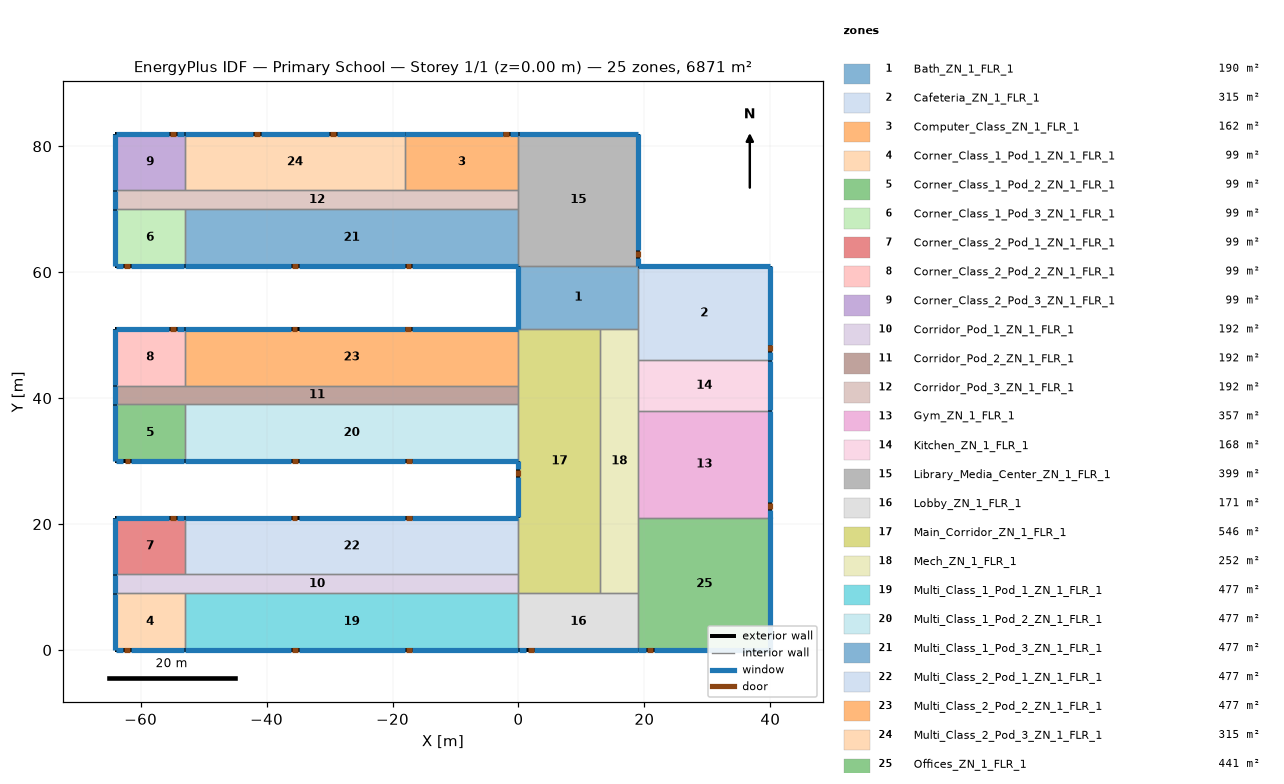
=== STOREY PLAN SPEC (per zone: floor XY polygon, exterior-wall plan segments, windows/doors) ===
zone 1: Bath_ZN_1_FLR_1  (190.0 m²)
  floor: (0.00, 61.00) (19.00, 61.00) (19.00, 51.00) (0.00, 51.00)
  exterior wall: (0.00, 61.00) – (0.00, 51.00)  [10.0 m]
    window: (0.00, 60.95) – (0.00, 51.05)  [14.0 m²]
  interior walls: 4
zone 2: Cafeteria_ZN_1_FLR_1  (315.0 m²)
  floor: (19.00, 61.00) (40.00, 61.00) (40.00, 46.00) (19.00, 46.00)
  exterior wall: (40.00, 46.00) – (40.00, 61.00)  [15.0 m]
    window: (40.00, 46.05) – (40.00, 47.27)  [1.9 m²]
    window: (40.00, 48.49) – (40.00, 60.95)  [19.1 m²]
    door: (40.00, 47.45) – (40.00, 48.37)  [2.0 m²]
  exterior wall: (40.00, 61.00) – (19.00, 61.00)  [21.0 m]
    window: (39.95, 61.00) – (19.05, 61.00)  [29.4 m²]
  interior walls: 3
zone 3: Computer_Class_ZN_1_FLR_1  (162.0 m²)
  floor: (-18.00, 82.00) (0.00, 82.00) (0.00, 73.00) (-18.00, 73.00)
  exterior wall: (0.00, 82.00) – (-18.00, 82.00)  [18.0 m]
    window: (-0.05, 82.00) – (-1.27, 82.00)  [1.8 m²]
    window: (-2.49, 82.00) – (-17.95, 82.00)  [23.4 m²]
    door: (-1.50, 82.00) – (-2.42, 82.00)  [2.0 m²]
  interior walls: 3
zone 4: Corner_Class_1_Pod_1_ZN_1_FLR_1  (99.0 m²)
  floor: (-64.00, 9.00) (-53.00, 9.00) (-53.00, 0.00) (-64.00, 0.00)
  exterior wall: (-64.00, 0.00) – (-53.00, 0.00)  [11.0 m]
    window: (-63.95, 0.00) – (-62.73, 0.00)  [1.9 m²]
    window: (-61.51, 0.00) – (-53.05, 0.00)  [13.5 m²]
    door: (-62.59, 0.00) – (-61.68, 0.00)  [2.0 m²]
  exterior wall: (-64.00, 9.00) – (-64.00, 0.00)  [9.0 m]
    window: (-64.00, 8.95) – (-64.00, 0.05)  [12.6 m²]
  interior walls: 2
zone 5: Corner_Class_1_Pod_2_ZN_1_FLR_1  (99.0 m²)
  floor: (-64.00, 39.00) (-53.00, 39.00) (-53.00, 30.00) (-64.00, 30.00)
  exterior wall: (-64.00, 30.00) – (-53.00, 30.00)  [11.0 m]
    window: (-63.95, 30.00) – (-62.73, 30.00)  [1.9 m²]
    window: (-61.51, 30.00) – (-53.05, 30.00)  [13.5 m²]
    door: (-62.53, 30.00) – (-61.62, 30.00)  [2.0 m²]
  exterior wall: (-64.00, 39.00) – (-64.00, 30.00)  [9.0 m]
    window: (-64.00, 38.95) – (-64.00, 30.05)  [12.6 m²]
  interior walls: 2
zone 6: Corner_Class_1_Pod_3_ZN_1_FLR_1  (99.0 m²)
  floor: (-64.00, 70.00) (-53.00, 70.00) (-53.00, 61.00) (-64.00, 61.00)
  exterior wall: (-64.00, 61.00) – (-53.00, 61.00)  [11.0 m]
    window: (-63.95, 61.00) – (-62.73, 61.00)  [1.9 m²]
    window: (-61.51, 61.00) – (-53.05, 61.00)  [13.5 m²]
    door: (-62.62, 61.00) – (-61.70, 61.00)  [2.0 m²]
  exterior wall: (-64.00, 70.00) – (-64.00, 61.00)  [9.0 m]
    window: (-64.00, 69.95) – (-64.00, 61.05)  [12.6 m²]
  interior walls: 2
zone 7: Corner_Class_2_Pod_1_ZN_1_FLR_1  (99.0 m²)
  floor: (-64.00, 21.00) (-53.00, 21.00) (-53.00, 12.00) (-64.00, 12.00)
  exterior wall: (-53.00, 21.00) – (-64.00, 21.00)  [11.0 m]
    window: (-53.05, 21.00) – (-54.27, 21.00)  [1.9 m²]
    window: (-55.49, 21.00) – (-63.95, 21.00)  [13.5 m²]
    door: (-54.43, 21.00) – (-55.34, 21.00)  [2.0 m²]
  exterior wall: (-64.00, 21.00) – (-64.00, 12.00)  [9.0 m]
    window: (-64.00, 20.95) – (-64.00, 12.05)  [12.6 m²]
  interior walls: 2
zone 8: Corner_Class_2_Pod_2_ZN_1_FLR_1  (99.0 m²)
  floor: (-64.00, 51.00) (-53.00, 51.00) (-53.00, 42.00) (-64.00, 42.00)
  exterior wall: (-53.00, 51.00) – (-64.00, 51.00)  [11.0 m]
    window: (-53.05, 51.00) – (-54.27, 51.00)  [1.9 m²]
    window: (-55.49, 51.00) – (-63.95, 51.00)  [13.5 m²]
    door: (-54.45, 51.00) – (-55.36, 51.00)  [2.0 m²]
  exterior wall: (-64.00, 51.00) – (-64.00, 42.00)  [9.0 m]
    window: (-64.00, 50.95) – (-64.00, 42.05)  [12.6 m²]
  interior walls: 2
zone 9: Corner_Class_2_Pod_3_ZN_1_FLR_1  (99.0 m²)
  floor: (-64.00, 82.00) (-53.00, 82.00) (-53.00, 73.00) (-64.00, 73.00)
  exterior wall: (-53.00, 82.00) – (-64.00, 82.00)  [11.0 m]
    window: (-53.05, 82.00) – (-54.27, 82.00)  [1.9 m²]
    window: (-55.52, 82.00) – (-63.95, 82.00)  [13.4 m²]
    door: (-54.44, 82.00) – (-55.36, 82.00)  [2.0 m²]
  exterior wall: (-64.00, 82.00) – (-64.00, 73.00)  [9.0 m]
    window: (-64.00, 81.95) – (-64.00, 73.05)  [12.6 m²]
  interior walls: 2
zone 10: Corridor_Pod_1_ZN_1_FLR_1  (192.0 m²)
  floor: (-64.00, 12.00) (0.00, 12.00) (0.00, 9.00) (-64.00, 9.00)
  exterior wall: (-64.00, 12.00) – (-64.00, 9.00)  [3.0 m]
    window: (-64.00, 11.95) – (-64.00, 9.05)  [4.2 m²]
  interior walls: 5
zone 11: Corridor_Pod_2_ZN_1_FLR_1  (192.0 m²)
  floor: (-64.00, 42.00) (0.00, 42.00) (0.00, 39.00) (-64.00, 39.00)
  exterior wall: (-64.00, 42.00) – (-64.00, 39.00)  [3.0 m]
    window: (-64.00, 41.95) – (-64.00, 39.05)  [4.2 m²]
  interior walls: 5
zone 12: Corridor_Pod_3_ZN_1_FLR_1  (192.0 m²)
  floor: (-64.00, 73.00) (0.00, 73.00) (0.00, 70.00) (-64.00, 70.00)
  exterior wall: (-64.00, 73.00) – (-64.00, 70.00)  [3.0 m]
    window: (-64.00, 72.95) – (-64.00, 70.05)  [4.2 m²]
  interior walls: 6
zone 13: Gym_ZN_1_FLR_1  (357.0 m²)
  floor: (19.00, 38.00) (40.00, 38.00) (40.00, 21.00) (19.00, 21.00)
  exterior wall: (40.00, 21.00) – (40.00, 38.00)  [17.0 m]
    window: (40.00, 21.05) – (40.00, 21.05) – (40.00, 22.27)  [1.9 m²]
    window: (40.00, 23.49) – (40.00, 37.95) – (40.00, 37.95)  [21.9 m²]
    door: (40.00, 22.38) – (40.00, 23.30)  [2.0 m²]
  interior walls: 3
zone 14: Kitchen_ZN_1_FLR_1  (168.0 m²)
  floor: (19.00, 46.00) (40.00, 46.00) (40.00, 38.00) (19.00, 38.00)
  exterior wall: (40.00, 38.00) – (40.00, 46.00)  [8.0 m]
    window: (40.00, 38.05) – (40.00, 45.95)  [11.2 m²]
  interior walls: 3
zone 15: Library_Media_Center_ZN_1_FLR_1  (399.0 m²)
  floor: (0.00, 82.00) (19.00, 82.00) (19.00, 61.00) (0.00, 61.00)
  exterior wall: (19.00, 61.00) – (19.00, 82.00)  [21.0 m]
    window: (19.00, 61.05) – (19.00, 62.27)  [1.8 m²]
    window: (19.00, 63.49) – (19.00, 81.95)  [27.6 m²]
    door: (19.00, 62.40) – (19.00, 63.31)  [2.0 m²]
  exterior wall: (19.00, 82.00) – (0.00, 82.00)  [19.0 m]
    window: (18.95, 82.00) – (0.05, 82.00)  [26.6 m²]
  interior walls: 4
zone 16: Lobby_ZN_1_FLR_1  (171.0 m²)
  floor: (0.00, 9.00) (19.00, 9.00) (19.00, 0.00) (0.00, 0.00)
  exterior wall: (0.00, 0.00) – (19.00, 0.00)  [19.0 m]
    window: (0.05, 0.00) – (1.27, 0.00)  [1.8 m²]
    window: (2.49, 0.00) – (18.95, 0.00)  [24.8 m²]
    door: (1.50, 0.00) – (2.41, 0.00)  [2.0 m²]
  interior walls: 4
zone 17: Main_Corridor_ZN_1_FLR_1  (546.0 m²)
  floor: (0.00, 51.00) (13.00, 51.00) (13.00, 9.00) (0.00, 9.00)
  exterior wall: (0.00, 30.00) – (0.00, 21.00)  [9.0 m]
    window: (0.00, 29.95) – (0.00, 28.73)  [2.0 m²]
    window: (0.00, 27.51) – (0.00, 21.05)  [10.6 m²]
    door: (0.00, 28.58) – (0.00, 27.67)  [2.0 m²]
  interior walls: 8
zone 18: Mech_ZN_1_FLR_1  (252.0 m²)
  floor: (13.00, 51.00) (19.00, 51.00) (19.00, 9.00) (13.00, 9.00)
  interior walls: 7
zone 19: Multi_Class_1_Pod_1_ZN_1_FLR_1  (477.0 m²)
  floor: (-53.00, 9.00) (0.00, 9.00) (0.00, 0.00) (-53.00, 0.00)
  exterior wall: (-53.00, 0.00) – (0.00, 0.00)  [53.0 m]
    window: (-52.95, 0.00) – (-36.13, 0.00)  [24.7 m²]
    window: (-34.91, 0.00) – (-18.09, 0.00)  [24.7 m²]
    window: (-16.87, 0.00) – (-0.05, 0.00)  [24.7 m²]
    door: (-35.94, 0.00) – (-35.02, 0.00)  [2.0 m²]
    door: (-17.88, 0.00) – (-16.97, 0.00)  [2.0 m²]
  interior walls: 3
zone 20: Multi_Class_1_Pod_2_ZN_1_FLR_1  (477.0 m²)
  floor: (-53.00, 39.00) (0.00, 39.00) (0.00, 30.00) (-53.00, 30.00)
  exterior wall: (-53.00, 30.00) – (0.00, 30.00)  [53.0 m]
    window: (-52.95, 30.00) – (-36.13, 30.00)  [24.7 m²]
    window: (-34.91, 30.00) – (-18.09, 30.00)  [24.7 m²]
    window: (-16.87, 30.00) – (-0.05, 30.00)  [24.7 m²]
    door: (-35.94, 30.00) – (-35.03, 30.00)  [2.0 m²]
    door: (-17.89, 30.00) – (-16.98, 30.00)  [2.0 m²]
  interior walls: 3
zone 21: Multi_Class_1_Pod_3_ZN_1_FLR_1  (477.0 m²)
  floor: (-53.00, 70.00) (0.00, 70.00) (0.00, 61.00) (-53.00, 61.00)
  exterior wall: (-53.00, 61.00) – (0.00, 61.00)  [53.0 m]
    window: (-52.95, 61.00) – (-52.95, 61.00) – (-36.13, 61.00)  [24.7 m²]
    window: (-34.91, 61.00) – (-18.09, 61.00)  [24.7 m²]
    window: (-16.87, 61.00) – (-0.05, 61.00) – (-0.05, 61.00)  [24.7 m²]
    door: (-35.96, 61.00) – (-35.05, 61.00)  [2.0 m²]
    door: (-17.92, 61.00) – (-17.01, 61.00)  [2.0 m²]
  interior walls: 3
zone 22: Multi_Class_2_Pod_1_ZN_1_FLR_1  (477.0 m²)
  floor: (-53.00, 21.00) (0.00, 21.00) (0.00, 12.00) (-53.00, 12.00)
  exterior wall: (0.00, 21.00) – (-53.00, 21.00)  [53.0 m]
    window: (-0.05, 21.00) – (-16.87, 21.00)  [24.7 m²]
    window: (-18.09, 21.00) – (-34.91, 21.00)  [24.7 m²]
    window: (-36.13, 21.00) – (-52.95, 21.00)  [24.7 m²]
    door: (-16.98, 21.00) – (-17.89, 21.00)  [2.0 m²]
    door: (-35.09, 21.00) – (-36.01, 21.00)  [2.0 m²]
  interior walls: 3
zone 23: Multi_Class_2_Pod_2_ZN_1_FLR_1  (477.0 m²)
  floor: (-53.00, 51.00) (0.00, 51.00) (0.00, 42.00) (-53.00, 42.00)
  exterior wall: (0.00, 51.00) – (-53.00, 51.00)  [53.0 m]
    window: (-0.05, 51.00) – (-16.87, 51.00)  [24.7 m²]
    window: (-18.09, 51.00) – (-34.91, 51.00)  [24.7 m²]
    window: (-36.13, 51.00) – (-52.95, 51.00)  [24.7 m²]
    door: (-17.05, 51.00) – (-17.96, 51.00)  [2.0 m²]
    door: (-35.11, 51.00) – (-36.02, 51.00)  [2.0 m²]
  interior walls: 3
zone 24: Multi_Class_2_Pod_3_ZN_1_FLR_1  (315.0 m²)
  floor: (-53.00, 82.00) (-18.00, 82.00) (-18.00, 73.00) (-53.00, 73.00)
  exterior wall: (-18.00, 82.00) – (-53.00, 82.00)  [35.0 m]
    window: (-18.05, 82.00) – (-28.87, 82.00)  [16.3 m²]
    window: (-30.09, 82.00) – (-40.91, 82.00)  [16.3 m²]
    window: (-42.13, 82.00) – (-52.95, 82.00)  [16.3 m²]
    door: (-29.00, 82.00) – (-29.92, 82.00)  [2.0 m²]
    door: (-41.09, 82.00) – (-42.01, 82.00)  [2.0 m²]
  interior walls: 3
zone 25: Offices_ZN_1_FLR_1  (441.0 m²)
  floor: (19.00, 21.00) (40.00, 21.00) (40.00, 0.00) (19.00, 0.00)
  exterior wall: (19.00, 0.00) – (40.00, 0.00)  [21.0 m]
    window: (19.05, 0.00) – (20.27, 0.00)  [1.8 m²]
    window: (21.49, 0.00) – (39.95, 0.00)  [27.6 m²]
    door: (20.39, 0.00) – (21.30, 0.00)  [2.0 m²]
  exterior wall: (40.00, 0.00) – (40.00, 21.00)  [21.0 m]
    window: (40.00, 0.05) – (40.00, 20.95)  [29.4 m²]
  interior walls: 3

=== DERIVED (storey summary) ===
Building: Primary School
Storey: 1 of 1  (floor level z = 0.00 m)
Storey gross floor area: 6871.0 m²
Zones on this storey: 25
  - Bath_ZN_1_FLR_1: floor 190.0 m²; exterior wall 10.0 m (40.0 m²); 1 window(s) 14.0 m²; WWR 35.0%
  - Cafeteria_ZN_1_FLR_1: floor 315.0 m²; exterior wall 36.0 m (144.0 m²); 3 window(s) 50.4 m²; WWR 35.0%; 1 door(s)
  - Computer_Class_ZN_1_FLR_1: floor 162.0 m²; exterior wall 18.0 m (72.0 m²); 2 window(s) 25.2 m²; WWR 35.0%; 1 door(s)
  - Corner_Class_1_Pod_1_ZN_1_FLR_1: floor 99.0 m²; exterior wall 20.0 m (80.0 m²); 3 window(s) 28.0 m²; WWR 35.0%; 1 door(s)
  - Corner_Class_1_Pod_2_ZN_1_FLR_1: floor 99.0 m²; exterior wall 20.0 m (80.0 m²); 3 window(s) 28.0 m²; WWR 35.0%; 1 door(s)
  - Corner_Class_1_Pod_3_ZN_1_FLR_1: floor 99.0 m²; exterior wall 20.0 m (80.0 m²); 3 window(s) 28.0 m²; WWR 35.0%; 1 door(s)
  - Corner_Class_2_Pod_1_ZN_1_FLR_1: floor 99.0 m²; exterior wall 20.0 m (80.0 m²); 3 window(s) 28.0 m²; WWR 35.0%; 1 door(s)
  - Corner_Class_2_Pod_2_ZN_1_FLR_1: floor 99.0 m²; exterior wall 20.0 m (80.0 m²); 3 window(s) 28.0 m²; WWR 35.0%; 1 door(s)
  - Corner_Class_2_Pod_3_ZN_1_FLR_1: floor 99.0 m²; exterior wall 20.0 m (80.0 m²); 3 window(s) 27.9 m²; WWR 34.9%; 1 door(s)
  - Corridor_Pod_1_ZN_1_FLR_1: floor 192.0 m²; exterior wall 3.0 m (12.0 m²); 1 window(s) 4.2 m²; WWR 35.0%
  - Corridor_Pod_2_ZN_1_FLR_1: floor 192.0 m²; exterior wall 3.0 m (12.0 m²); 1 window(s) 4.2 m²; WWR 35.0%
  - Corridor_Pod_3_ZN_1_FLR_1: floor 192.0 m²; exterior wall 3.0 m (12.0 m²); 1 window(s) 4.2 m²; WWR 35.0%
  - Gym_ZN_1_FLR_1: floor 357.0 m²; exterior wall 17.0 m (68.0 m²); 2 window(s) 23.8 m²; WWR 35.0%; 1 door(s)
  - Kitchen_ZN_1_FLR_1: floor 168.0 m²; exterior wall 8.0 m (32.0 m²); 1 window(s) 11.2 m²; WWR 35.0%
  - Library_Media_Center_ZN_1_FLR_1: floor 399.0 m²; exterior wall 40.0 m (160.0 m²); 3 window(s) 56.0 m²; WWR 35.0%; 1 door(s)
  - Lobby_ZN_1_FLR_1: floor 171.0 m²; exterior wall 19.0 m (76.0 m²); 2 window(s) 26.6 m²; WWR 35.0%; 1 door(s)
  - Main_Corridor_ZN_1_FLR_1: floor 546.0 m²; exterior wall 9.0 m (36.0 m²); 2 window(s) 12.6 m²; WWR 35.0%; 1 door(s)
  - Mech_ZN_1_FLR_1: floor 252.0 m²
  - Multi_Class_1_Pod_1_ZN_1_FLR_1: floor 477.0 m²; exterior wall 53.0 m (212.0 m²); 3 window(s) 74.2 m²; WWR 35.0%; 2 door(s)
  - Multi_Class_1_Pod_2_ZN_1_FLR_1: floor 477.0 m²; exterior wall 53.0 m (212.0 m²); 3 window(s) 74.2 m²; WWR 35.0%; 2 door(s)
  - Multi_Class_1_Pod_3_ZN_1_FLR_1: floor 477.0 m²; exterior wall 53.0 m (212.0 m²); 3 window(s) 74.2 m²; WWR 35.0%; 2 door(s)
  - Multi_Class_2_Pod_1_ZN_1_FLR_1: floor 477.0 m²; exterior wall 53.0 m (212.0 m²); 3 window(s) 74.2 m²; WWR 35.0%; 2 door(s)
  - Multi_Class_2_Pod_2_ZN_1_FLR_1: floor 477.0 m²; exterior wall 53.0 m (212.0 m²); 3 window(s) 74.2 m²; WWR 35.0%; 2 door(s)
  - Multi_Class_2_Pod_3_ZN_1_FLR_1: floor 315.0 m²; exterior wall 35.0 m (140.0 m²); 3 window(s) 49.0 m²; WWR 35.0%; 2 door(s)
  - Offices_ZN_1_FLR_1: floor 441.0 m²; exterior wall 42.0 m (168.0 m²); 3 window(s) 58.8 m²; WWR 35.0%; 1 door(s)
Zone adjacency (shared interzone walls):
  - Bath_ZN_1_FLR_1 ↔ Cafeteria_ZN_1_FLR_1
  - Bath_ZN_1_FLR_1 ↔ Library_Media_Center_ZN_1_FLR_1
  - Bath_ZN_1_FLR_1 ↔ Main_Corridor_ZN_1_FLR_1
  - Bath_ZN_1_FLR_1 ↔ Mech_ZN_1_FLR_1
  - Cafeteria_ZN_1_FLR_1 ↔ Kitchen_ZN_1_FLR_1
  - Cafeteria_ZN_1_FLR_1 ↔ Mech_ZN_1_FLR_1
  - Computer_Class_ZN_1_FLR_1 ↔ Corridor_Pod_3_ZN_1_FLR_1
  - Computer_Class_ZN_1_FLR_1 ↔ Library_Media_Center_ZN_1_FLR_1
  - Computer_Class_ZN_1_FLR_1 ↔ Multi_Class_2_Pod_3_ZN_1_FLR_1
  - Corner_Class_1_Pod_1_ZN_1_FLR_1 ↔ Corridor_Pod_1_ZN_1_FLR_1
  - Corner_Class_1_Pod_1_ZN_1_FLR_1 ↔ Multi_Class_1_Pod_1_ZN_1_FLR_1
  - Corner_Class_1_Pod_2_ZN_1_FLR_1 ↔ Corridor_Pod_2_ZN_1_FLR_1
  - Corner_Class_1_Pod_2_ZN_1_FLR_1 ↔ Multi_Class_1_Pod_2_ZN_1_FLR_1
  - Corner_Class_1_Pod_3_ZN_1_FLR_1 ↔ Corridor_Pod_3_ZN_1_FLR_1
  - Corner_Class_1_Pod_3_ZN_1_FLR_1 ↔ Multi_Class_1_Pod_3_ZN_1_FLR_1
  - Corner_Class_2_Pod_1_ZN_1_FLR_1 ↔ Corridor_Pod_1_ZN_1_FLR_1
  - Corner_Class_2_Pod_1_ZN_1_FLR_1 ↔ Multi_Class_2_Pod_1_ZN_1_FLR_1
  - Corner_Class_2_Pod_2_ZN_1_FLR_1 ↔ Corridor_Pod_2_ZN_1_FLR_1
  - Corner_Class_2_Pod_2_ZN_1_FLR_1 ↔ Multi_Class_2_Pod_2_ZN_1_FLR_1
  - Corner_Class_2_Pod_3_ZN_1_FLR_1 ↔ Corridor_Pod_3_ZN_1_FLR_1
  - Corner_Class_2_Pod_3_ZN_1_FLR_1 ↔ Multi_Class_2_Pod_3_ZN_1_FLR_1
  - Corridor_Pod_1_ZN_1_FLR_1 ↔ Main_Corridor_ZN_1_FLR_1
  - Corridor_Pod_1_ZN_1_FLR_1 ↔ Multi_Class_1_Pod_1_ZN_1_FLR_1
  - Corridor_Pod_1_ZN_1_FLR_1 ↔ Multi_Class_2_Pod_1_ZN_1_FLR_1
  - Corridor_Pod_2_ZN_1_FLR_1 ↔ Main_Corridor_ZN_1_FLR_1
  - Corridor_Pod_2_ZN_1_FLR_1 ↔ Multi_Class_1_Pod_2_ZN_1_FLR_1
  - Corridor_Pod_2_ZN_1_FLR_1 ↔ Multi_Class_2_Pod_2_ZN_1_FLR_1
  - Corridor_Pod_3_ZN_1_FLR_1 ↔ Library_Media_Center_ZN_1_FLR_1
  - Corridor_Pod_3_ZN_1_FLR_1 ↔ Multi_Class_1_Pod_3_ZN_1_FLR_1
  - Corridor_Pod_3_ZN_1_FLR_1 ↔ Multi_Class_2_Pod_3_ZN_1_FLR_1
  - Gym_ZN_1_FLR_1 ↔ Kitchen_ZN_1_FLR_1
  - Gym_ZN_1_FLR_1 ↔ Mech_ZN_1_FLR_1
  - Gym_ZN_1_FLR_1 ↔ Offices_ZN_1_FLR_1
  - Kitchen_ZN_1_FLR_1 ↔ Mech_ZN_1_FLR_1
  - Library_Media_Center_ZN_1_FLR_1 ↔ Multi_Class_1_Pod_3_ZN_1_FLR_1
  - Lobby_ZN_1_FLR_1 ↔ Main_Corridor_ZN_1_FLR_1
  - Lobby_ZN_1_FLR_1 ↔ Mech_ZN_1_FLR_1
  - Lobby_ZN_1_FLR_1 ↔ Multi_Class_1_Pod_1_ZN_1_FLR_1
  - Lobby_ZN_1_FLR_1 ↔ Offices_ZN_1_FLR_1
  - Main_Corridor_ZN_1_FLR_1 ↔ Mech_ZN_1_FLR_1
  - Main_Corridor_ZN_1_FLR_1 ↔ Multi_Class_1_Pod_2_ZN_1_FLR_1
  - Main_Corridor_ZN_1_FLR_1 ↔ Multi_Class_2_Pod_1_ZN_1_FLR_1
  - Main_Corridor_ZN_1_FLR_1 ↔ Multi_Class_2_Pod_2_ZN_1_FLR_1
  - Mech_ZN_1_FLR_1 ↔ Offices_ZN_1_FLR_1